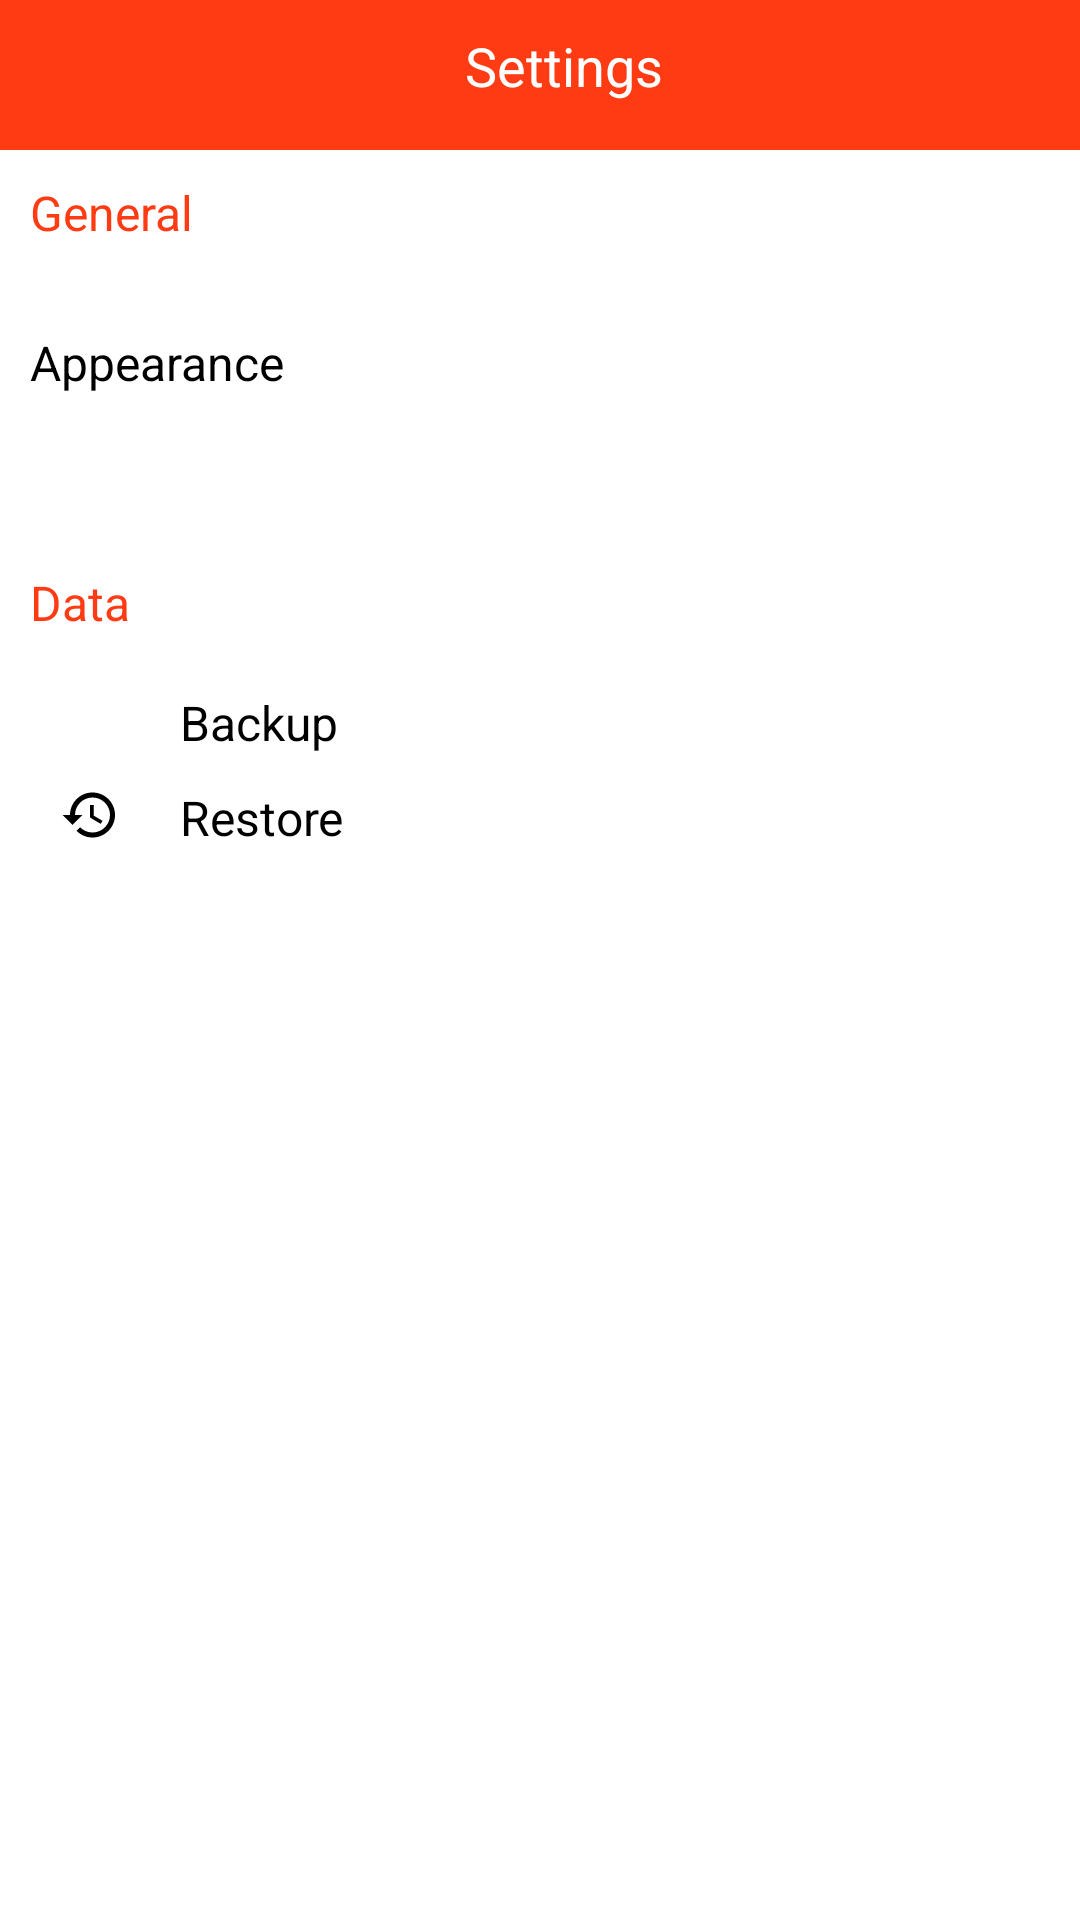

Write the Android layout XML for this screen, with the resource values it uses.
<!-- AndroidManifest.xml: application theme Theme.MyVacationDays2 -->
<!-- res/layout/activity_settings.xml -->
<?xml version="1.0" encoding="utf-8"?>

<LinearLayout xmlns:android="http://schemas.android.com/apk/res/android"
    xmlns:app="http://schemas.android.com/apk/res-auto"
    xmlns:tools="http://schemas.android.com/tools"
    android:layout_width="match_parent"
    android:layout_height="match_parent"
    tools:context=".SettingsActivity"
    android:orientation="vertical"
    android:background="@color/backgroundcolor">

    <com.google.android.material.appbar.AppBarLayout
        android:id="@+id/appbar"
        android:layout_width="match_parent"
        android:layout_height="50dp"
        android:gravity="bottom"
        android:background="@color/apptheme"
        app:elevation="0dp"
        app:layout_constraintStart_toStartOf="parent"
        app:layout_constraintTop_toTopOf="parent">

        <androidx.appcompat.widget.Toolbar
            android:id="@+id/toolbar"
            android:layout_width="match_parent"
            android:layout_height="?attr/actionBarSize"
            android:layout_marginLeft="20dp"
            android:background="@android:color/transparent">

            <LinearLayout
                android:layout_width="match_parent"
                android:layout_height="match_parent"
                android:background="@android:color/transparent"
                android:gravity="center"
                android:orientation="horizontal">

                <ImageView
                    android:id="@+id/btnback"
                    android:layout_width="20dp"
                    android:layout_height="20dp"
                    android:layout_marginRight="10dp"
                    android:layout_weight="0.01"
                    android:src="@drawable/ic_back"
                    android:onClick="back"

                    />

                <TextView
                    android:id="@+id/toolbartext"
                    android:layout_width="match_parent"
                    android:layout_height="30dp"
                    android:layout_weight="1"
                    android:text="@string/settings"
                    android:textColor="@color/textcolorwhite"
                    android:textSize="18sp"
                    android:gravity="center"
                    android:layout_marginRight="50dp"/>


            </LinearLayout>
        </androidx.appcompat.widget.Toolbar>
    </com.google.android.material.appbar.AppBarLayout>

    <TextView
        android:layout_marginTop="10dp"
        android:layout_width="match_parent"
        android:layout_height="30dp"
        android:textColor="@color/monthname"
        android:text="@string/general"
        android:textSize="16sp"
        android:layout_marginLeft="10dp"/>

    <TextView
        android:layout_width="match_parent"
        android:layout_height="30dp"
        android:layout_marginTop="20dp"
        android:textColor="@color/textcolorblack"
        android:text="@string/appearance"
        android:onClick="appearance"
        android:textSize="16sp"
        android:layout_marginLeft="10dp"/>
    <TextView
        android:id="@+id/modetitle"
        android:layout_width="match_parent"
        android:layout_height="30dp"
        android:textSize="12sp"
        android:textColor="#776F6F"
        android:layout_marginLeft="10dp"/>

    <TextView
        android:layout_width="match_parent"
        android:layout_height="30dp"
        android:layout_marginTop="20dp"
        android:textColor="@color/monthname"
        android:text="@string/data"
        android:textSize="16sp"
        android:layout_marginLeft="10dp"/>
<LinearLayout
    android:layout_marginTop="10dp"
    android:layout_width="match_parent"
    android:layout_height="wrap_content"
    android:orientation="horizontal"
    android:layout_marginLeft="20dp">
    <ImageView
        android:layout_width="20dp"
        android:layout_height="20dp"
        android:src="@drawable/ic_save"/>
    <TextView
        android:layout_marginLeft="20dp"
        android:layout_width="wrap_content"
        android:layout_height="wrap_content"
        android:textSize="16sp"
        android:onClick="backup"
        android:textColor="@color/textcolorblack"
        android:text="@string/backupheading"/>

</LinearLayout>
    <LinearLayout
        android:layout_width="match_parent"
        android:layout_height="wrap_content"
        android:orientation="horizontal"
        android:layout_marginLeft="20dp"
        android:layout_marginTop="10dp"
        >
        <ImageView
            android:layout_width="20dp"
            android:layout_height="20dp"
            android:src="@drawable/ic_restore"/>
        <TextView
            android:layout_marginLeft="20dp"
            android:layout_width="wrap_content"
            android:layout_height="wrap_content"
            android:textSize="16sp"
            android:onClick="restore"
            android:textColor="@color/textcolorblack"
            android:text="@string/restore"/>

    </LinearLayout>


</LinearLayout>
<!-- resources referenced by this layout -->
<resources>
  <color name="apptheme">#ff3b14</color>
  <color name="backgroundcolor">#ffffff</color>
  <color name="monthname">#ff3b14</color>
  <color name="textcolorblack">#000000</color>
  <color name="textcolorwhite">#ffffff</color>
  <!-- drawable ic_restore (drawable) -->
  <vector android:height="24dp" android:tint="#000000"
      android:viewportHeight="24" android:viewportWidth="24"
      android:width="24dp" xmlns:android="http://schemas.android.com/apk/res/android">
      <path android:fillColor="@android:color/black" android:pathData="M13,3c-4.97,0 -9,4.03 -9,9L1,12l3.89,3.89 0.07,0.14L9,12L6,12c0,-3.87 3.13,-7 7,-7s7,3.13 7,7 -3.13,7 -7,7c-1.93,0 -3.68,-0.79 -4.94,-2.06l-1.42,1.42C8.27,19.99 10.51,21 13,21c4.97,0 9,-4.03 9,-9s-4.03,-9 -9,-9zM12,8v5l4.28,2.54 0.72,-1.21 -3.5,-2.08L13.5,8L12,8z"/>
  </vector>
  <!-- drawable ic_save (drawable-night) -->
  <vector xmlns:android="http://schemas.android.com/apk/res/android"
      android:width="24dp"
      android:height="24dp"
      android:viewportWidth="24"
      android:viewportHeight="24">
    <path
        android:pathData="M19,21H5a2,2 0,0 1,-2 -2V5a2,2 0,0 1,2 -2h11l5,5v11a2,2 0,0 1,-2 2z"
        android:strokeLineJoin="round"
        android:strokeWidth="2"
        android:fillColor="#00000000"
        android:strokeColor="@color/gray"
        android:strokeLineCap="round"/>
    <path
        android:pathData="M17,21l0,-8l-10,0l0,8"
        android:strokeLineJoin="round"
        android:strokeWidth="2"
        android:fillColor="#00000000"
        android:strokeColor="@color/gray"
        android:strokeLineCap="round"/>
    <path
        android:pathData="M7,3l0,5l8,0"
        android:strokeLineJoin="round"
        android:strokeWidth="2"
        android:fillColor="#00000000"
        android:strokeColor="@color/gray"
        android:strokeLineCap="round"/>
  </vector>
  <string name="appearance">Appearance</string>
  <string name="backupheading">Backup</string>
  <string name="data">Data</string>
  <string name="general">General</string>
  <string name="restore">Restore</string>
  <string name="settings">Settings</string>
  <style name="Theme.MyVacationDays2" parent="Theme.MaterialComponents.Light.NoActionBar">
          
          <item name="colorPrimary">@color/apptheme</item>
          <item name="colorPrimaryVariant">@color/apptheme</item>
          
          
          
          
          
          
          <item name="android:statusBarColor" tools:targetApi="l">?attr/colorPrimaryVariant</item>
          
      </style>
</resources>
